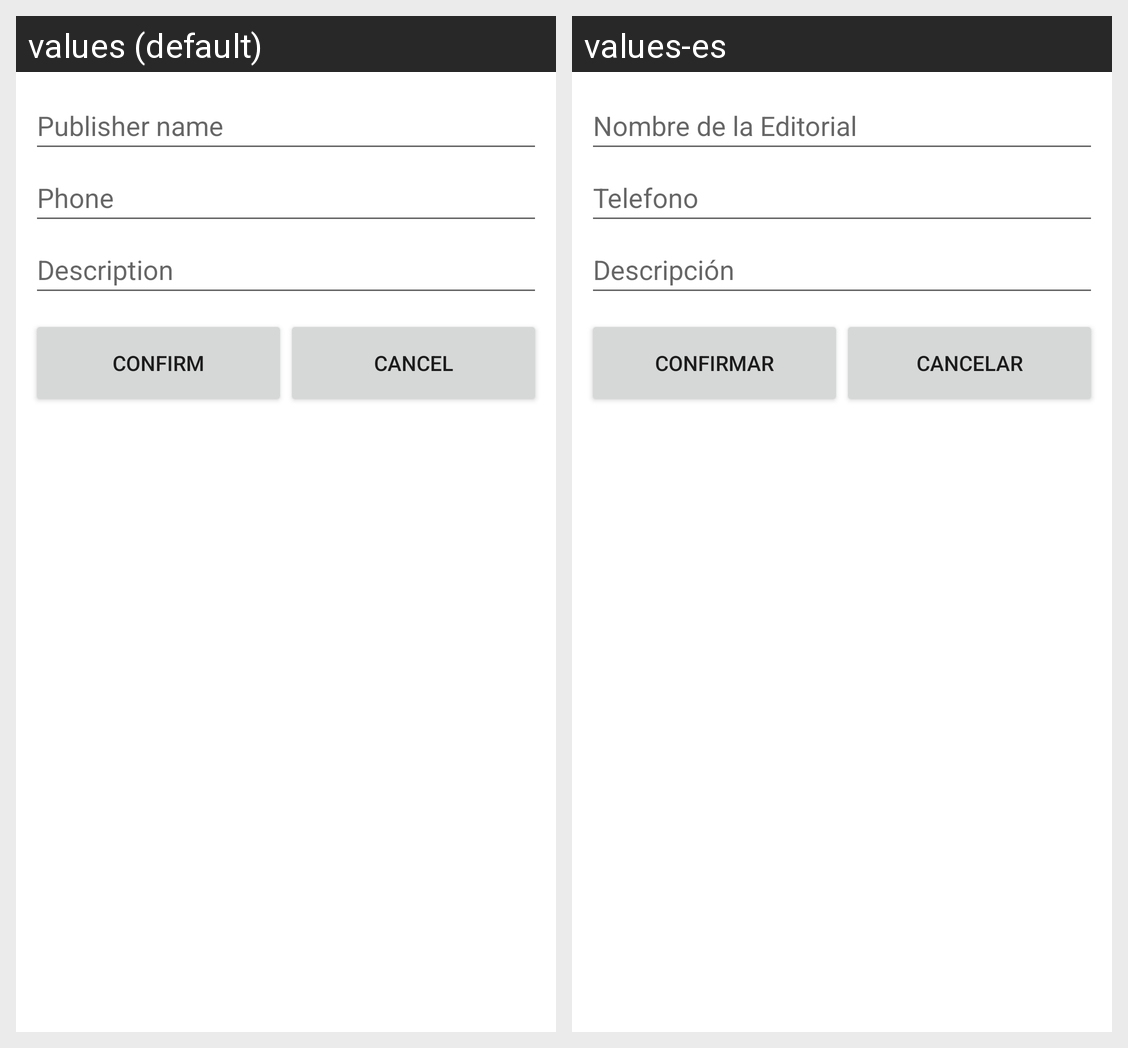

The same Android screen rendered under two of its app's locales, left to right. List the strings drawn on it with the default value and each locale's translation.
Android screen res/layout/activity_modify_publisher.xml rendered under 2 locales, left to right: values (default), values-es. Device: Nexus 5 (rendered at 1080×1920; each locale shown at half size, 540×960, under a caption strip naming it); theme Theme.AppBook.
Strings drawn on this screen, with the default value and each locale's value (text and hints the layout hard-codes, and strings that could not be matched under every locale, appear in the picture but are not listed):

name_publisher_label
  values: Publisher name
  values-es: Nombre de la Editorial

phone_label
  values: Phone
  values-es: Telefono

description_label
  values: Description
  values-es: Descripción

confirm_button
  values: Confirm
  values-es: Confirmar

cancel_button
  values: Cancel
  values-es: Cancelar
